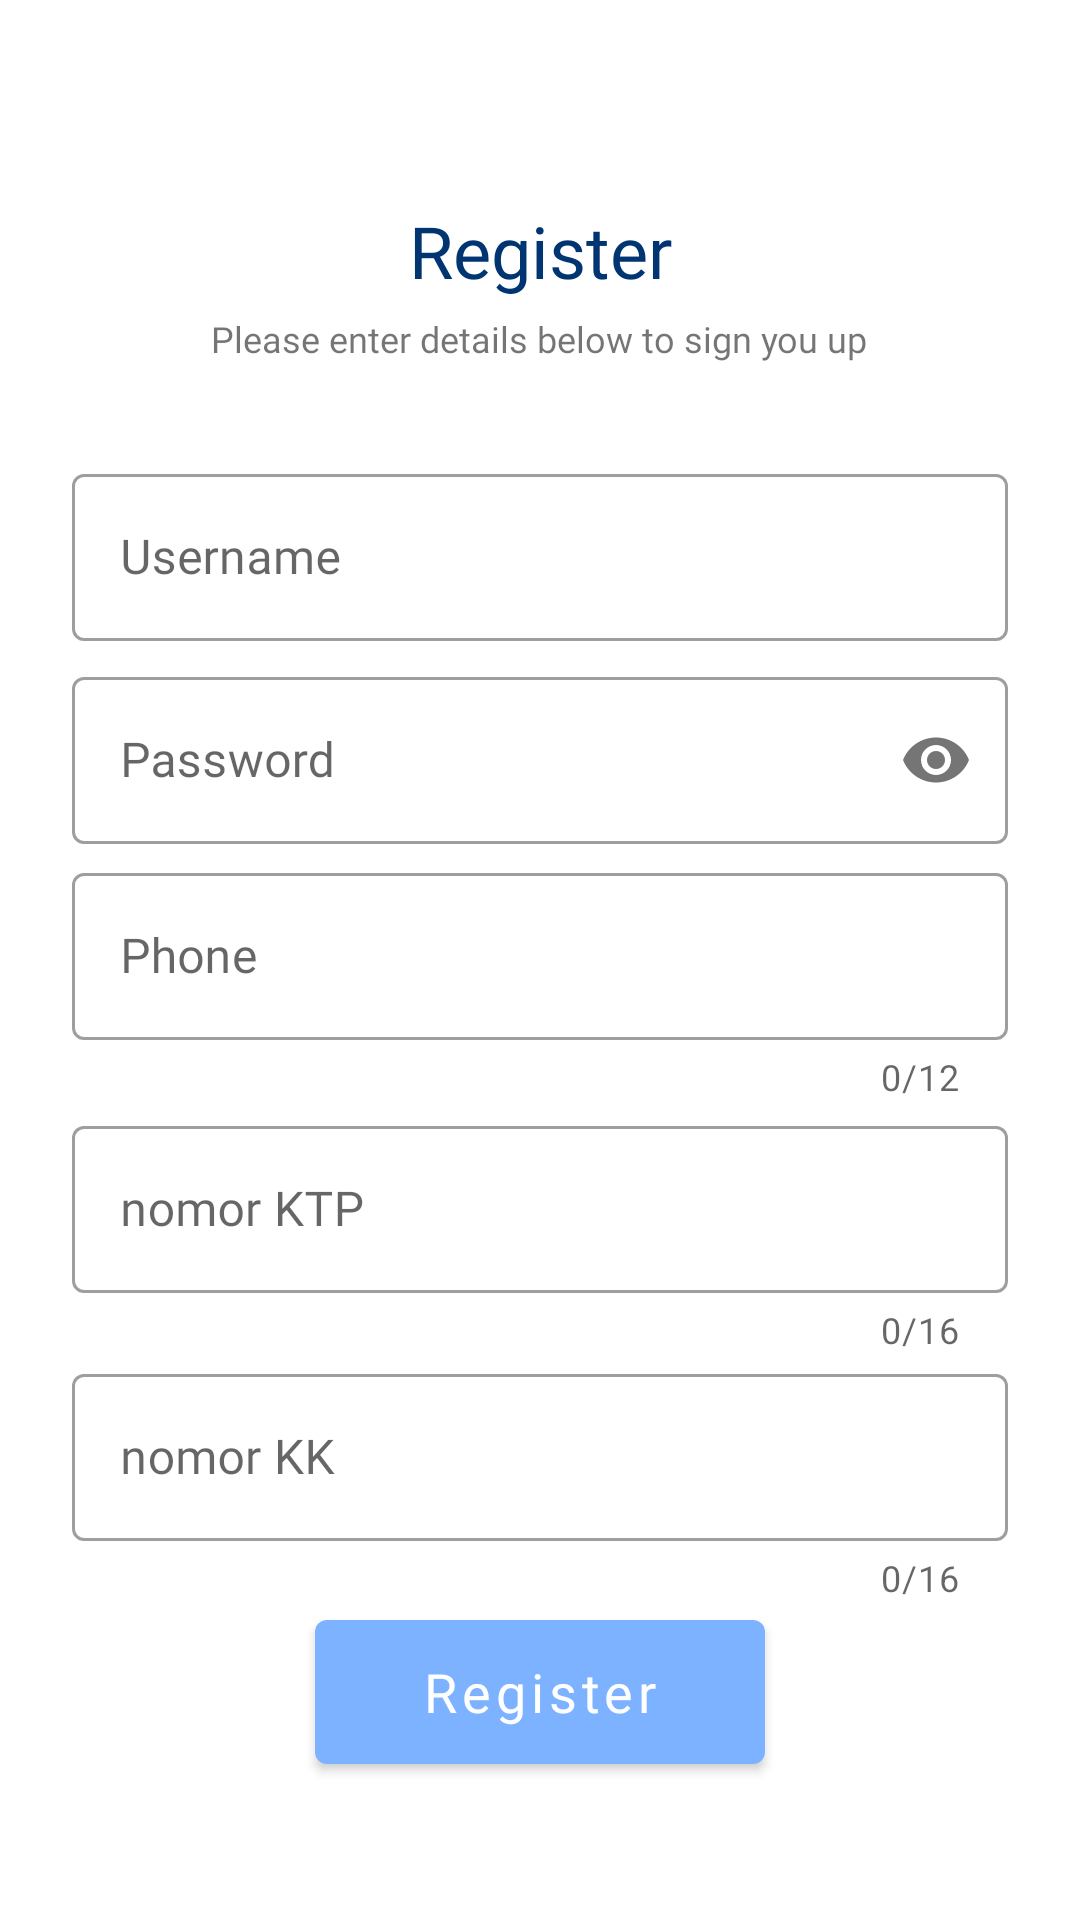

Write the Android layout XML for this screen, with the resource values it uses.
<!-- AndroidManifest.xml: application theme Theme.MyAmbulance -->
<!-- res/layout/activity_register.xml -->
<?xml version="1.0" encoding="utf-8"?>
<ScrollView xmlns:android="http://schemas.android.com/apk/res/android"
    xmlns:app="http://schemas.android.com/apk/res-auto"
    xmlns:tools="http://schemas.android.com/tools"
    android:layout_width="match_parent"
    android:layout_height="match_parent"
    android:background="@drawable/blobhaikei2"
    tools:context=".RegisterActivity">

    <androidx.constraintlayout.widget.ConstraintLayout
        android:layout_width="match_parent"
        android:layout_height="wrap_content">

        <ImageView
            android:id="@+id/imageView2"
            android:layout_width="wrap_content"
            android:layout_height="wrap_content"
            app:layout_constraintBottom_toBottomOf="parent"
            app:layout_constraintEnd_toEndOf="parent"
            app:layout_constraintStart_toStartOf="parent"
            app:layout_constraintTop_toTopOf="parent"
            app:layout_constraintVertical_bias="0.1"
            app:srcCompat="@drawable/ic_logo3" />

        <TextView
            android:id="@+id/textView4"
            android:layout_width="wrap_content"
            android:layout_height="wrap_content"
            android:layout_marginTop="8dp"
            android:fontFamily="@font/playfair_display_bold"
            android:text="Register"
            android:textColor="@color/clr_text"
            android:textSize="24sp"
            app:layout_constraintEnd_toEndOf="parent"
            app:layout_constraintStart_toStartOf="parent"
            app:layout_constraintTop_toBottomOf="@+id/imageView2" />

        <TextView
            android:id="@+id/textView5"
            android:layout_width="wrap_content"
            android:layout_height="wrap_content"
            android:layout_marginTop="5dp"
            android:fontFamily="@font/raleway"
            android:text="@string/txt_regist"
            android:textSize="12sp"
            app:layout_constraintEnd_toEndOf="parent"
            app:layout_constraintHorizontal_bias="0.498"
            app:layout_constraintStart_toStartOf="parent"
            app:layout_constraintTop_toBottomOf="@+id/textView4" />

        <com.google.android.material.textfield.TextInputLayout
            android:id="@+id/textInputLayout"
            style="@style/Widget.MaterialComponents.TextInputLayout.OutlinedBox"
            android:layout_width="match_parent"
            android:layout_height="wrap_content"
            android:layout_marginStart="24dp"
            android:layout_marginTop="24dp"
            android:layout_marginEnd="24dp"
            app:layout_constraintBottom_toBottomOf="parent"
            app:layout_constraintEnd_toEndOf="parent"
            app:layout_constraintStart_toStartOf="parent"
            app:layout_constraintTop_toBottomOf="@+id/textView5"
            app:layout_constraintVertical_bias="0.02">

            <com.google.android.material.textfield.TextInputEditText
                android:id="@+id/edt_username"
                android:layout_width="match_parent"
                android:layout_height="wrap_content"
                android:drawablePadding="8dp"
                android:fontFamily="@font/roboto"
                android:hint="Username"
                android:inputType="textPersonName" />
        </com.google.android.material.textfield.TextInputLayout>

        <com.google.android.material.textfield.TextInputLayout
            android:id="@+id/textInputLayout2"
            style="@style/Widget.MaterialComponents.TextInputLayout.OutlinedBox"
            android:layout_width="match_parent"
            android:layout_height="wrap_content"
            android:layout_marginStart="24dp"
            android:layout_marginEnd="24dp"
            app:layout_constraintBottom_toBottomOf="parent"
            app:layout_constraintEnd_toEndOf="parent"
            app:layout_constraintStart_toStartOf="parent"
            app:layout_constraintTop_toBottomOf="@+id/textInputLayout"
            app:layout_constraintVertical_bias="0.02"
            app:passwordToggleEnabled="true">

            <com.google.android.material.textfield.TextInputEditText
                android:id="@+id/edt_password"
                android:layout_width="match_parent"
                android:layout_height="wrap_content"
                android:drawablePadding="8dp"
                android:fontFamily="@font/roboto"
                android:hint="Password"
                android:inputType="textPassword" />
        </com.google.android.material.textfield.TextInputLayout>

        <com.google.android.material.textfield.TextInputLayout
            android:id="@+id/textInputLayout3"
            style="@style/Widget.MaterialComponents.TextInputLayout.OutlinedBox"
            android:layout_width="match_parent"
            android:layout_height="wrap_content"
            android:layout_marginStart="24dp"
            android:layout_marginEnd="24dp"
            app:counterEnabled="true"
            app:counterMaxLength="12"
            app:layout_constraintBottom_toBottomOf="parent"
            app:layout_constraintEnd_toEndOf="parent"
            app:layout_constraintStart_toStartOf="parent"
            app:layout_constraintTop_toBottomOf="@+id/textInputLayout2"
            app:layout_constraintVertical_bias="0.02">

            <com.google.android.material.textfield.TextInputEditText
                android:id="@+id/edt_phone"
                android:layout_width="match_parent"
                android:layout_height="wrap_content"
                android:drawablePadding="8dp"
                android:fontFamily="@font/roboto"
                android:hint="Phone"
                android:inputType="number" />
        </com.google.android.material.textfield.TextInputLayout>

        <com.google.android.material.textfield.TextInputLayout
            android:id="@+id/textInputLayout4"
            style="@style/Widget.MaterialComponents.TextInputLayout.OutlinedBox"
            android:layout_width="match_parent"
            android:layout_height="wrap_content"
            android:layout_marginStart="24dp"
            android:layout_marginEnd="24dp"
            app:counterEnabled="true"
            app:counterMaxLength="16"
            app:layout_constraintBottom_toBottomOf="parent"
            app:layout_constraintEnd_toEndOf="parent"
            app:layout_constraintStart_toStartOf="parent"
            app:layout_constraintTop_toBottomOf="@+id/textInputLayout3"
            app:layout_constraintVertical_bias="0.02">

            <com.google.android.material.textfield.TextInputEditText
                android:id="@+id/edt_idcard"
                android:layout_width="match_parent"
                android:layout_height="wrap_content"
                android:drawablePadding="8dp"
                android:fontFamily="@font/roboto"
                android:hint="nomor KTP"
                android:inputType="number" />
        </com.google.android.material.textfield.TextInputLayout>

        <com.google.android.material.textfield.TextInputLayout
            android:id="@+id/textInputLayout5"
            style="@style/Widget.MaterialComponents.TextInputLayout.OutlinedBox"
            android:layout_width="match_parent"
            android:layout_height="wrap_content"
            android:layout_marginStart="24dp"
            android:layout_marginEnd="24dp"
            app:counterEnabled="true"
            app:counterMaxLength="16"
            app:layout_constraintBottom_toBottomOf="parent"
            app:layout_constraintEnd_toEndOf="parent"
            app:layout_constraintStart_toStartOf="parent"
            app:layout_constraintTop_toBottomOf="@+id/textInputLayout4"
            app:layout_constraintVertical_bias="0.02">

            <com.google.android.material.textfield.TextInputEditText
                android:id="@+id/edt_kk"
                android:layout_width="match_parent"
                android:layout_height="wrap_content"
                android:drawablePadding="8dp"
                android:fontFamily="@font/roboto"
                android:hint="nomor KK"
                android:inputType="number" />
        </com.google.android.material.textfield.TextInputLayout>

        <com.google.android.material.button.MaterialButton
            android:id="@+id/btn_register"
            android:text="@string/register"
            style="@style/ButtonLogin"
            app:layout_constraintBottom_toBottomOf="parent"
            app:layout_constraintEnd_toEndOf="parent"
            app:layout_constraintStart_toStartOf="parent"
            app:layout_constraintTop_toBottomOf="@+id/textInputLayout5"
            app:layout_constraintVertical_bias="0.2" />
    </androidx.constraintlayout.widget.ConstraintLayout>


</ScrollView>
<!-- resources referenced by this layout -->
<resources>
  <color name="clr_text">#003571</color>
  <string name="register">Register</string>
  <string name="txt_regist">Please enter details below to sign you up</string>
  <style name="ButtonLogin">
          <item name="backgroundTint">@color/clr_button</item>
          <item name="android:layout_width">150dp</item>
          <item name="android:layout_height">60dp</item>
          <item name="android:fontFamily">@font/roboto_medium</item>
          <item name="android:textSize">18sp</item>
          <item name="android:textAllCaps">false</item>
      </style>
  <style name="Theme.MyAmbulance" parent="Theme.MaterialComponents.Light.NoActionBar">
          
          <item name="colorPrimary">@color/clr_button</item>
          <item name="colorPrimaryVariant">@color/black</item>
          <item name="colorOnPrimary">@color/white</item>
          
          <item name="colorSecondary">@color/teal_200</item>
          <item name="colorSecondaryVariant">@color/teal_700</item>
          <item name="colorOnSecondary">@color/black</item>
          
          <item name="android:statusBarColor" tools:targetApi="l">?attr/colorPrimaryVariant</item>
          
      </style>
  <color name="clr_button">#7CB2FF</color>
  <color name="black">#FF000000</color>
  <color name="white">#FFFFFFFF</color>
  <color name="teal_200">#FF03DAC5</color>
  <color name="teal_700">#FF018786</color>
</resources>
